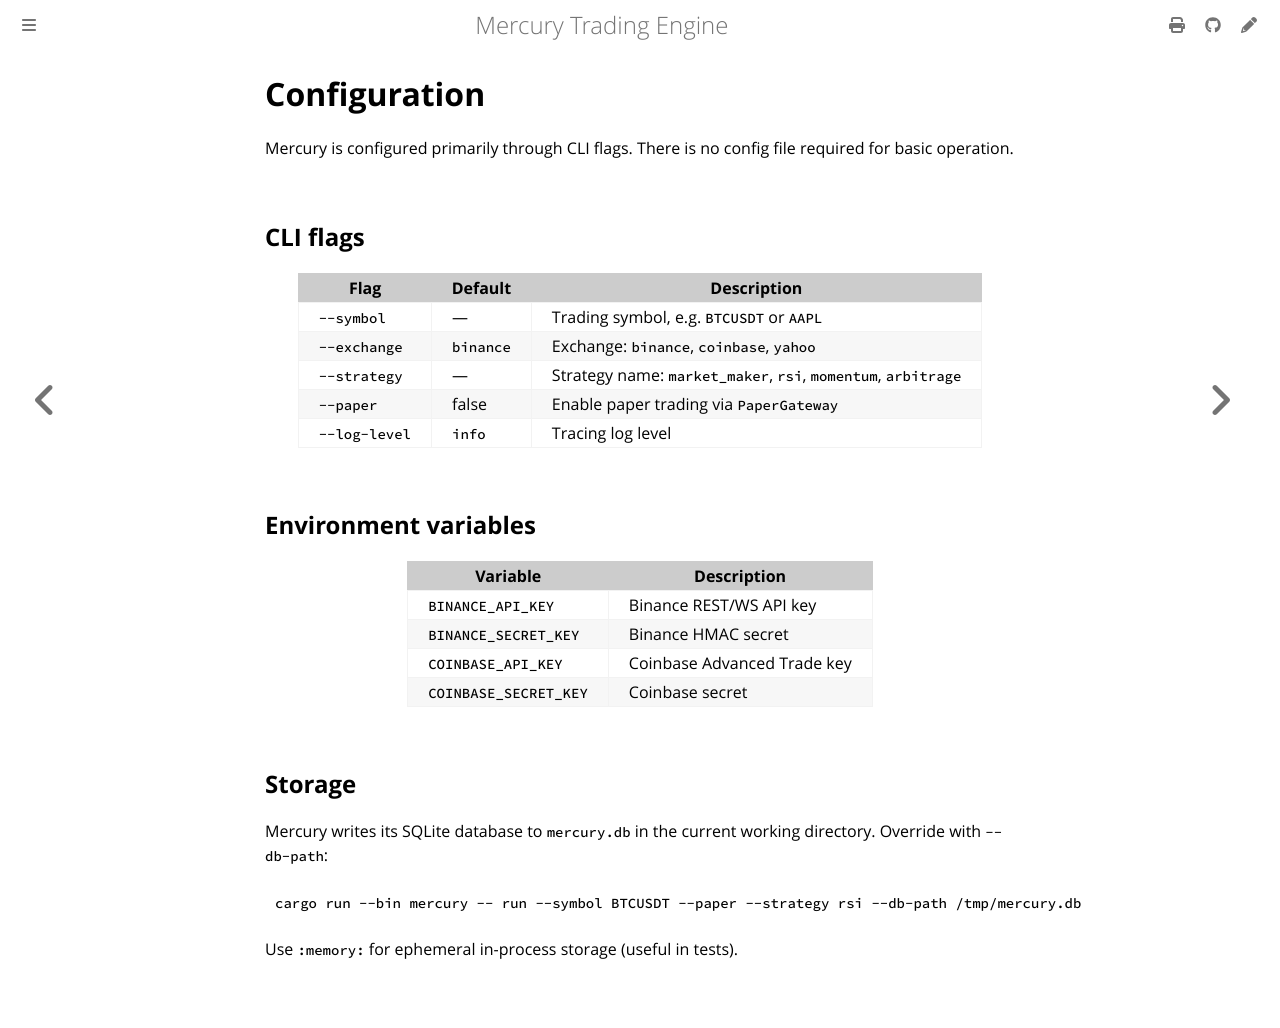

repository: amjadjibon/mercury · page: guides/configuration.html · generator: mdbook

# Configuration

Mercury is configured primarily through CLI flags. There is no config file required for basic operation.

## CLI flags

| Flag | Default | Description |
|------|---------|-------------|
| `--symbol` | — | Trading symbol, e.g. `BTCUSDT` or `AAPL` |
| `--exchange` | `binance` | Exchange: `binance`, `coinbase`, `yahoo` |
| `--strategy` | — | Strategy name: `market_maker`, `rsi`, `momentum`, `arbitrage` |
| `--paper` | false | Enable paper trading via `PaperGateway` |
| `--log-level` | `info` | Tracing log level |

## Environment variables

| Variable | Description |
|----------|-------------|
| `BINANCE_API_KEY` | Binance REST/WS API key |
| `BINANCE_SECRET_KEY` | Binance HMAC secret |
| `COINBASE_API_KEY` | Coinbase Advanced Trade key |
| `COINBASE_SECRET_KEY` | Coinbase secret |

## Storage

Mercury writes its SQLite database to `mercury.db` in the current working directory. Override with `--db-path`:

```bash
cargo run --bin mercury -- run --symbol BTCUSDT --paper --strategy rsi --db-path /tmp/mercury.db
```

Use `:memory:` for ephemeral in-process storage (useful in tests).
